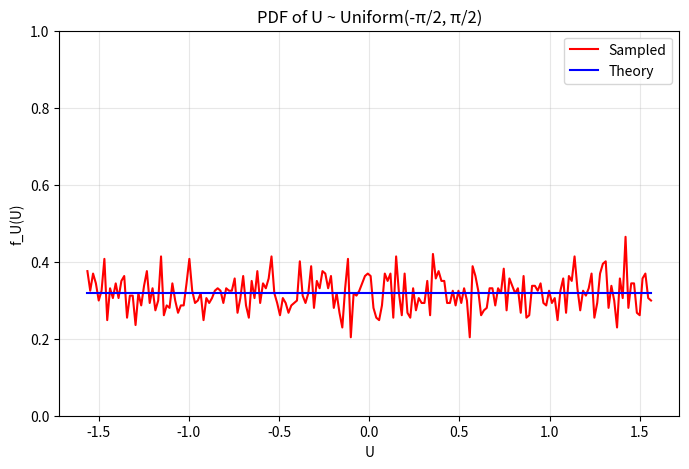
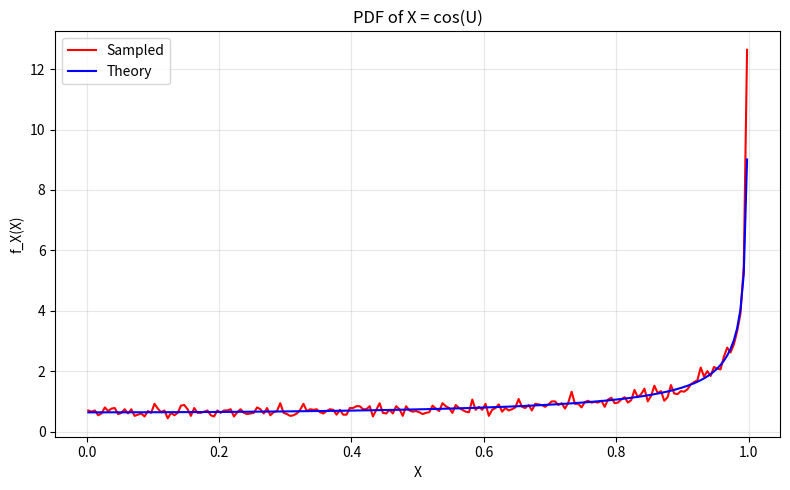

Reproduce these figures in Python, in order.
import numpy as np
import matplotlib.pyplot as plt

# ============================================
# Parameters
# ============================================
ngrid = 200       # grid resolution
nsample = 10_000  # number of random samples

# ============================================
# (a) Theoretical distributions
# ============================================

# Define support for U and X
u_edges = np.linspace(-np.pi/2, np.pi/2, ngrid + 1)
x_edges = np.linspace(0, 1, ngrid + 1)

# Bin centres (for plotting)
u_centres = 0.5 * (u_edges[:-1] + u_edges[1:])
x_centres = 0.5 * (x_edges[:-1] + x_edges[1:])

# Theoretical PDFs
f_u_theory = np.full_like(u_centres, 1 / np.pi, dtype=float)  # U ~ Uniform(-pi/2, pi/2)
f_x_theory = 2 / (np.pi * np.sqrt(1 - np.clip(x_centres, 0, 1 - 1e-12)**2))  # X = cos(U)

# ============================================
# (b) Monte Carlo sampling
# ============================================

# Draw samples
u_samples = np.random.uniform(-np.pi/2, np.pi/2, nsample)
x_samples = np.cos(u_samples)

# Estimate PDFs using histograms (density=True normalises area = 1)
f_u_sampled, _ = np.histogram(u_samples, bins=u_edges, density=True)
f_x_sampled, _ = np.histogram(x_samples, bins=x_edges, density=True)

# ============================================
# (c) Plot results
# ============================================

# Helper function for consistent plot formatting
def plot_pdf(x, f_sampled, f_theory, title, xlabel='x', ylabel='f(x)'):
    plt.plot(x, f_sampled, 'r', label='Sampled')
    plt.plot(x, f_theory, 'b', label='Theory')
    plt.xlabel(xlabel)
    plt.ylabel(ylabel)
    plt.title(title)
    plt.legend()
    plt.grid(alpha=0.3)

plt.figure(figsize=(8, 5))
plot_pdf(u_centres, f_u_sampled, f_u_theory, 'PDF of U ~ Uniform(-π/2, π/2)', xlabel='U', ylabel='f_U(U)')
plt.ylim(0, 1)

plt.figure(figsize=(8, 5))
plot_pdf(x_centres, f_x_sampled, f_x_theory, 'PDF of X = cos(U)', xlabel='X', ylabel='f_X(X)')

plt.tight_layout()
plt.show()